Run: headless pygame with SDL's dummy video driver; simulated clock (each Clock.tick advances the game by its frame time, no real sleeping); random seed 0; keys injected as events and as key.get_pressed() state; mouse plan: one left click at the window centre at the start of phase 2, then a move to the lower-right quarter at the start of phase 3.
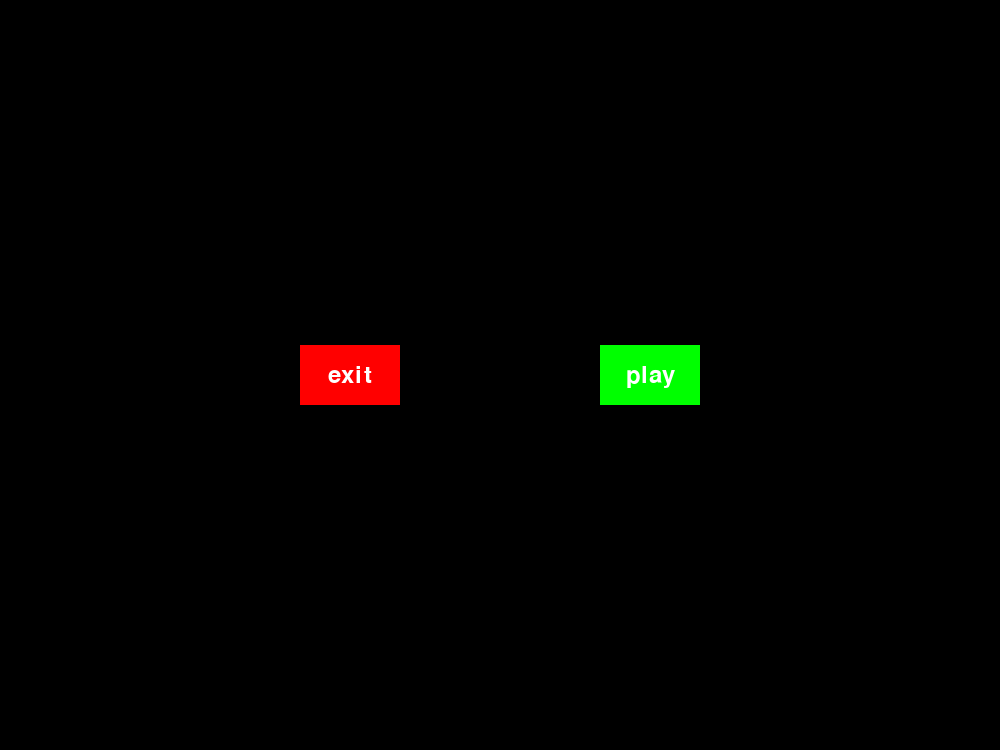
Frame 1 of 4 · flips 1–60 · no input
Frame 2 of 4 · flips 61–180 · clicked the window centre · tapped SPACE, RETURN · held RIGHT (→), D · screen unchanged from frame 1, image omitted
Frame 3 of 4 · flips 181–300 · moved the mouse to the lower-right quarter · held DOWN (↓), S · screen unchanged from frame 2, image omitted
Frame 4 of 4 · flips 301–420 · held LEFT (←), A, UP (↑), W · screen unchanged from frame 3, image omitted

The pygame program that drew these frames:

import sys
import pygame
import random


pygame.init()

fps = 60
fpsClock = pygame.time.Clock()

window_width = 1000
window_height = 750
screen = pygame.display.set_mode((window_width, window_height))
font = pygame.font.Font(None, 36)
screen_colour = (0, 0, 0)

class Button:
    """this code creates a button blueprint
    
    This code makes a button that can have custom, x and y position, size, what is displayed on it, what happens when its pressed and the colours you want to use.
    I will use this code to make buttons for my games menus, which will have lots of different colours, functions and looks.
    I am using this code because it makes the process of making buttons very easy because I don't have to retype all this code everytime I want a new button.

    thus code changes
    -cghdfhdfghdg
    -dgfdfhgfhgfh
    -gfjdf-hgfhdhcgj
    
    """
    # A class attribute dictionary, of the colours available
    colours = {
            'red': '#FF0000',
            'black': '#000000',
            'white': '#FFFFFF',
            'green': '#008000',
            'yellow': '#FFFF00',
            'blue': '#0000FF',
            'purple': '#9D00FF',
            'orange': '#FFA500',
        }
    def __init__(self, x, y, width, height, text, difficulty, onclickFunction, rect_colour, text_colour):
        #Gets the dimensions for the button size and position
        self.rect = pygame.Rect(x, y, width, height)
        #Text on the button
        self.text = text

        difficulty = 0

        self.difficulty = difficulty
        #These lines of code check whether you have defined a colour from the dictionary if so it will set the colour of the rect or text to the definition
        self.rect_colour = self.colours.get(rect_colour)
        self.text_colour = self.colours.get(text_colour)
        self.rect_colour = rect_colour
        self.text_colour = text_colour
        #This defines what will happen when the button is clicked
        self.onclickFunction = onclickFunction
        #Changing shape to either rect or circle

    def draw(self, surface):
        #This line draws the rect using what surface to put it on, defined when in the main loop, the colour and dimensions defined when using the class
        pygame.draw.rect(surface, self.rect_colour, self.rect)
        text_surface = font.render(self.text, True, self.text_colour)
        text_rect = text_surface.get_rect(center = self.rect.center)
        surface.blit(text_surface, text_rect)

    def check_click(self, pos):
        #Checks if mouse is over the button
        if self.rect.collidepoint(pos):
            #Checks whether onclickfunction has been defined in the class blueprint
            if self.onclickFunction:
                #Then it does the function defined below
                self.onclickFunction()

#These are the definitions 
def exit():
    #If you use exit function then the game will exit.
    pygame.quit()
    sys.exit()

def SelectDifficultyMenu():
    selectdifficultymenu_loop = True
    while selectdifficultymenu_loop:
        for event in pygame.event.get():
            if event.type == pygame.QUIT:
                selectdifficultymenu_loop = False
                pygame.quit()
        #This is to make the screen black, removing the buttons from the start menu.
            if event.type == pygame.MOUSEBUTTONDOWN:
                DifficultyOne.check_click(event.pos)
                DifficultyTwo.check_click(event.pos)
                DifficultyThree.check_click(event.pos)
                DifficultyFour.check_click(event.pos)
                DifficultyFive.check_click(event.pos)
        
        screen.fill(screen_colour)
        OrbButton.draw(screen)
        DifficultyOne.draw(screen)
        DifficultyTwo.draw(screen)
        DifficultyThree.draw(screen)
        DifficultyFour.draw(screen)
        DifficultyFive.draw(screen)
        pygame.display.update()

        #elif selectdifficultymenu_loop == False:
            #screen.fill(screen_colour)
            #pygame.display.update()

            
def Game():
    game_loop = True
    difficulty = 0
    while game_loop:
        for event in pygame.event.get():
            if event.type == pygame.QUIT:
                game_loop = False
                pygame.quit()
            print(difficulty)
            print(f"you are now playing astmode at dificulty {difficulty}")
            screen.fill(screen_colour)
            pygame.display.update()
            


#button_rect = pygame.Rect(((window_width - width)/2, (window_height - height)/2), (width, height))
#button_text = font.render("exit", True, white)
#text_rect = button_text.get_rect(center = button_rect.center)
#button = pygame.draw.rect(screen, red, button_rect)
#screen.blit(button_text, text_rect)



#Setting all the positions to be changable if i chaange the window size of want to quickly change the size of the button themselves
dif_width = 100
dif_height = 60
DifficultyOne = Button((((window_width - dif_width)/2)-(dif_width * 3)), ((window_height - dif_height)/2), dif_width, dif_height, "1 Orb", 1, Game, "yellow", "black")
DifficultyTwo = Button((((window_width - dif_width)/2)-(dif_width * 1.5)), ((window_height - dif_height)/2), dif_width, dif_height, "2 Orbs", 2, Game, "yellow", "black")
DifficultyThree = Button(((window_width - dif_width)/2), ((window_height - dif_height)/2), dif_width, dif_height, "3 Orbs", 3, Game, "yellow", "black")
DifficultyFour = Button((((window_width - dif_width)/2)+(dif_width * 1.5)), ((window_height - dif_height)/2), dif_width, dif_height, "4 Orbs", 4, Game, "yellow", "black")
DifficultyFive = Button((((window_width - dif_width)/2)+(dif_width * 3)), ((window_height - dif_height)/2), dif_width, dif_height, "5 Orbs", 5, Game, "yellow", "black")

OrbButton = Button(((window_width - 250)/2), ((window_height - 60)*1/3), 250, 60, 'Choose Difficulty', None, None, 'yellow', 'black')
ExitButton = Button(((window_width - 100)*1/3), ((window_height - 60)/2), 100, 60, "exit", None, exit, 'red', 'white')
PlayButton = Button(((window_width - 100)*2/3), ((window_height - 60)/2), 100, 60, 'play', None, SelectDifficultyMenu, 'green', 'white')

startmenu_loop = True
while startmenu_loop:
    for event in pygame.event.get():
        if event.type == pygame.QUIT:
            startmenu_loop = False
        if event.type == pygame.MOUSEBUTTONDOWN:
            ExitButton.check_click(event.pos)
            PlayButton.check_click(event.pos)
    ExitButton.draw(screen)
    PlayButton.draw(screen)
    pygame.display.update()
pygame.quit
